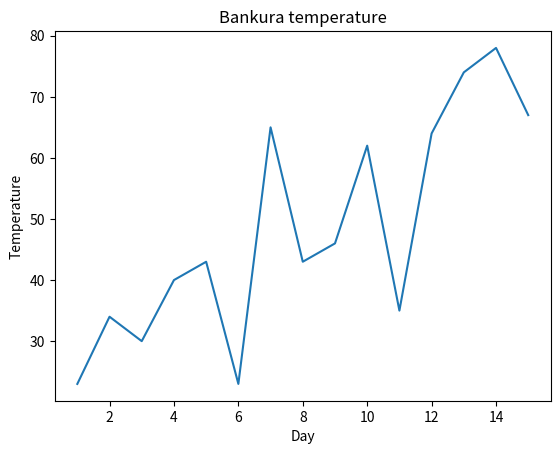

This chart was generated by the following Python code:
import matplotlib.pyplot as plt

day = [1, 2, 3, 4, 5, 6, 7, 8, 9, 10, 11, 12, 13, 14, 15]
temperature = [23, 34, 30, 40, 43, 23, 65, 43, 46, 62, 35, 64, 74, 78, 67]

plt.plot(day, temperature)

plt.title("Bankura temperature")
plt.xlabel("Day")
plt.ylabel("Temperature")

plt.show()
